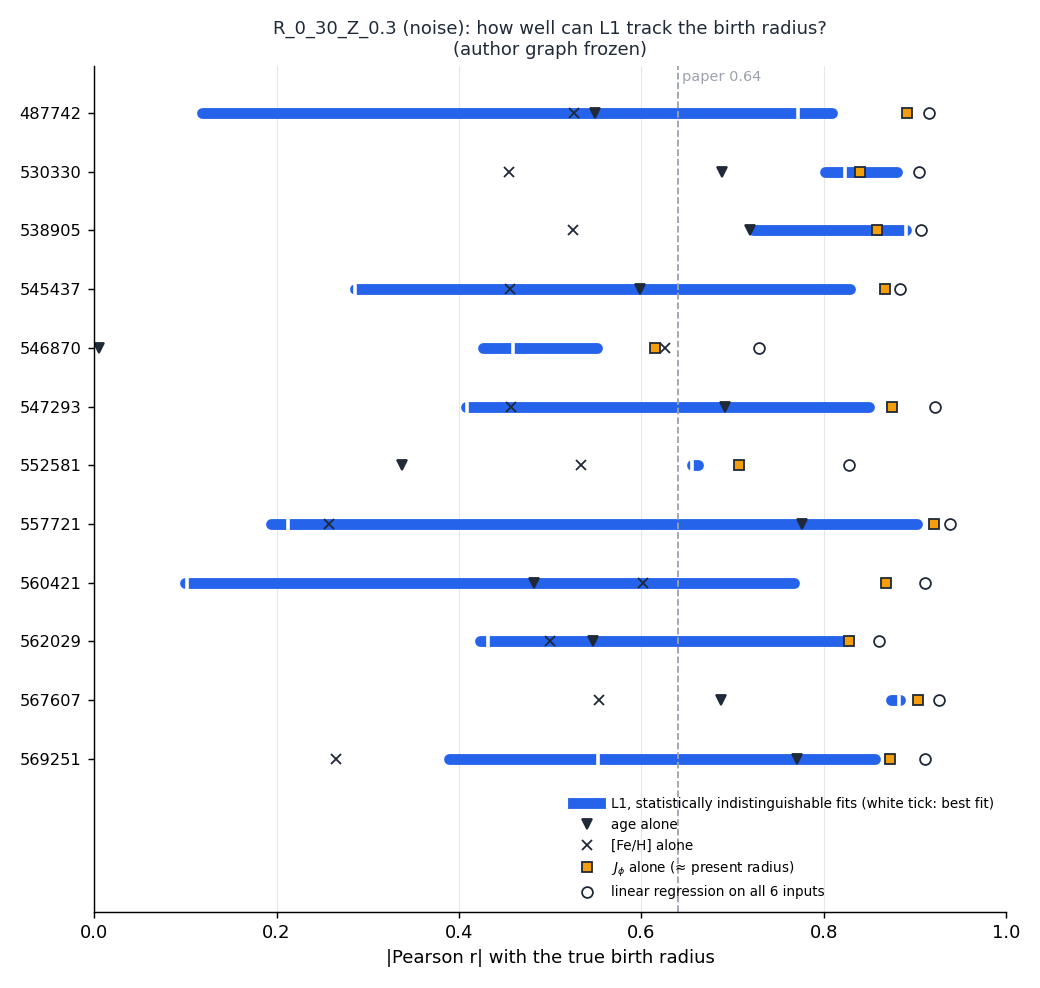

The table this chart was drawn from, first rows:
galaxy, n_stars, n_valid, n_indistinguishable, r1_best, r1_min, r1_max, r2_best, r2_min, r2_max, omega_min_at_best, omega_min_node, r_age_Rbir, r_FeH_Rbir, r_MgH_Rbir, r_JPhi_Rbir, r_best_single_Rbir, best_single, r_ceiling_Rbir, r_ceiling_Rg, r_JPhi_Rg, std_Rbir
487742, 190942, 224, 111, 0.7715, 0.1176, 0.8091, 0.8126, 0.2173, 0.8426, 0.05799, X_JPhi, 0.5486, 0.5256, 0.5645, 0.8908, 0.8908, JPhi, 0.9152, 0.9979, 0.9978, 2.593
530330, 287510, 224, 9, 0.8238, 0.8012, 0.8801, 0.6709, 0.6709, 0.7442, 7.10504796219702e-07, X_FeH, 0.6886, 0.4548, 0.5495, 0.8398, 0.8398, JPhi, 0.9045, 0.9968, 0.9967, 2.713
538905, 273888, 225, 51, 0.8902, 0.7219, 0.8902, 0.6812, 0.6677, 0.8371, 1.0958801099913985e-07, X_FeH, 0.7192, 0.5251, 0.581, 0.8588, 0.8588, JPhi, 0.9062, 0.9959, 0.9955, 3.349
545437, 221670, 226, 131, 0.286, 0.286, 0.8282, 0.3362, 0.2019, 0.8806, 0.05263, X_FeH, 0.5985, 0.4554, 0.4716, 0.867, 0.867, JPhi, 0.8838, 0.9967, 0.9967, 3.201
546870, 244191, 227, 4, 0.4591, 0.4267, 0.5516, 0.8244, 0.8075, 0.8715, 3.989805261084278e-05, X_JPhi, 0.005134, 0.6255, 0.6017, 0.6152, 0.6255, FeH, 0.7292, 0.9918, 0.9917, 2.258
547293, 313165, 222, 32, 0.4088, 0.4073, 0.8499, 0.1796, 0.09657, 0.887, 0.001999, L2, 0.6916, 0.4567, 0.572, 0.8747, 0.8747, JPhi, 0.9217, 0.9994, 0.9993, 4.23
552581, 239088, 227, 1, 0.6559, 0.6559, 0.6559, 0.8335, 0.8335, 0.8335, 3.87692051706523e-06, X_JPhi, 0.3376, 0.5333, 0.5835, 0.7073, 0.7073, JPhi, 0.828, 0.9436, 0.9161, 2.142
557721, 246639, 224, 25, 0.213, 0.1938, 0.9017, 0.2687, 0.2151, 0.9342, 5.104698227453852e-07, X_JPhi, 0.7757, 0.2575, 0.3544, 0.9205, 0.9205, JPhi, 0.9386, 0.9975, 0.9974, 3.234
560421, 191976, 227, 5, 0.1018, 0.09932, 0.7673, 0.3684, 0.3684, 0.8351, 2.0393054489531442e-07, X_JPhi, 0.4818, 0.602, 0.6517, 0.868, 0.868, JPhi, 0.911, 0.9995, 0.9993, 3.052
562029, 189355, 225, 29, 0.4316, 0.4226, 0.8222, 0.4324, 0.3777, 0.8295, 2.287545952439629e-06, X_FeH, 0.5466, 0.4995, 0.5482, 0.8279, 0.8279, JPhi, 0.8602, 0.9942, 0.9942, 2.205
567607, 187988, 225, 29, 0.8824, 0.8742, 0.8832, 0.9135, 0.9036, 0.9149, 0.001999, L2, 0.6878, 0.5535, 0.5972, 0.903, 0.903, JPhi, 0.9261, 0.9984, 0.9984, 2.665
569251, 206822, 225, 160, 0.5523, 0.3886, 0.8564, 0.6384, 0.1813, 0.8864, 0.05052, X_FeH, 0.7705, 0.2653, 0.3882, 0.8724, 0.8724, JPhi, 0.9113, 0.9995, 0.9993, 5.091
